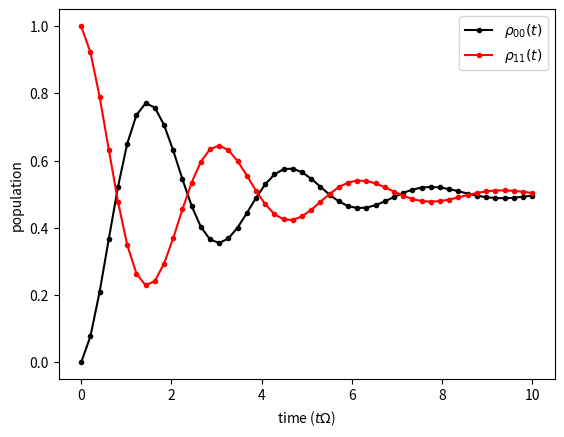

Reproduce this figure in Python.
import numpy as np
from numpy import kron
from scipy.linalg import eig
import matplotlib.pyplot as plt

# function to generate the Liouville superoperator
def Liouvillian(H, Ls, hbar = 1):
    d = len(H) # dimension of the system
    superH = -1j/hbar * ( np.kron(np.eye(d),H)-np.kron(H.T,np.eye(d)) ) # Hamiltonian part
    superL = sum([np.kron(L.conjugate(),L) 
                  - 1/2 * ( np.kron(np.eye(d),L.conjugate().T.dot(L)) +
                            np.kron(L.T.dot(L.conjugate()),np.eye(d)) 
                          ) for L in Ls])
    return superH + superL

# parameters
Omega = 0.05
Gamma = Omega/5

# Build the superoperator
H_s = np.array([[0, Omega], [Omega, 0]]);
L = np.sqrt(Gamma)*np.array([[0, 1], [1, 0]]);
superop = Liouvillian(H_s,[L])

# Finding matrices containing normalised right and left eigenvectors:
D,left,right = eig(superop, left=True)

# initial state in vectorised form
vec_rho_0 = np.array([0,0,0,1]); 

# solution
ts = np.linspace(0, 200, 50); 
vec_rho_t = np.zeros((len(vec_rho_0), len(ts)))

for k in range(len(H_s)**2):
    norm_fac = np.sqrt(left[:,k].T.conjugate().dot(right[:,k]))
    left_k_dag_norm = left[:,k].T.conjugate()/norm_fac
    right_k_norm = right[:,k]/norm_fac
    ak = left_k_dag_norm.dot(vec_rho_0)
    vec_rho_t = vec_rho_t + ak*np.array([right_k_norm*np.exp(D[k]*t) for t in ts]).T

# Populations dynamics
fig, ax = plt.subplots()
ax.plot(ts*Omega, np.real(vec_rho_t[0]), 'k.-', label = r'$\rho_{00}(t)$' );
ax.plot(ts*Omega, np.real(vec_rho_t[3]), 'r.-', label = r'$\rho_{11}(t)$' );
ax.set_xlabel(r'time ($t\Omega$)')
ax.set_ylabel(r'population')
ax.legend();
